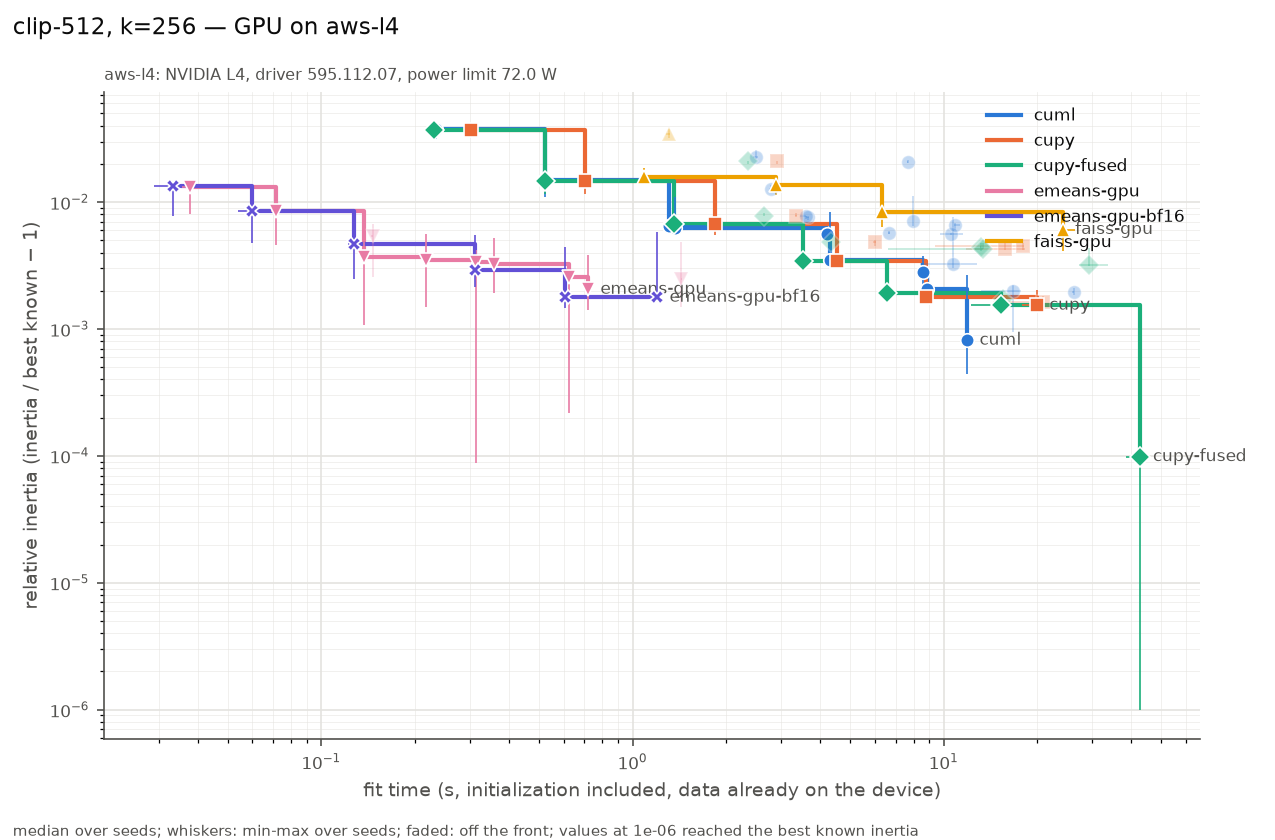

Data behind this chart, as committed beside it:
series, settings, on_front, fit_s, fit_s_min, fit_s_max, rel, rel_min, rel_max, n_seeds, n_iter_median, n_empty_max, peak_mem_mb_median, gpu_sm_clock_mean
cuml, init=random max_iter=3 n_init=1 oversamp…, True, 0.2338, 0.2292, 0.2352, 0.03786, 0.03129, 0.04289, 3, 3, 0, 30, 1515
cuml, init=random max_iter=10 n_init=1 oversam…, True, 0.5228, 0.5159, 0.526, 0.01487, 0.01097, 0.01702, 3, 10, 0, 30, 1315
cuml, init=random max_iter=300 n_init=1 oversa…, True, 1.308, 1.306, 1.724, 0.006479, 0.005555, 0.01003, 3, 28, 0, 30, 1197
cuml, init=random max_iter=30 n_init=1 oversam…, True, 1.367, 1.362, 1.369, 0.006271, 0.005403, 0.01089, 3, 30, 0, 30, 1237
cuml, init=scalable-k-means++ max_iter=3 n_ini…, False, 2.496, 2.444, 2.526, 0.02251, 0.02186, 0.02573, 3, 3, 0, 60, 1326
cuml, init=scalable-k-means++ max_iter=10 n_in…, False, 2.794, 2.742, 2.836, 0.01278, 0.0119, 0.01365, 3, 10, 0, 60, 1297
cuml, init=scalable-k-means++ max_iter=300 n_i…, False, 3.601, 3.453, 3.619, 0.007729, 0.007392, 0.007742, 3, 29, 0, 60, 1274
cuml, init=scalable-k-means++ max_iter=30 n_in…, False, 3.661, 3.609, 3.698, 0.007668, 0.007188, 0.007693, 3, 30, 0, 62, 1268
cuml, init=random max_iter=300 n_init=3 oversa…, True, 4.212, 4.051, 4.278, 0.005559, 0.005297, 0.00636, 3, 29, 0, 30, 1175
cuml, init=random max_iter=100 n_init=1 oversa…, True, 4.327, 4.305, 4.33, 0.003519, 0.003421, 0.008389, 3, 100, 0, 30, 1199
cuml, init=scalable-k-means++ max_iter=100 n_i…, False, 6.657, 6.616, 6.704, 0.005705, 0.005639, 0.00587, 3, 100, 0, 60, 1219
cuml, init=k-means++ max_iter=3 n_init=1 overs…, False, 7.653, 7.632, 7.665, 0.02079, 0.02013, 0.02128, 3, 3, 0, 70, 1228
cuml, init=k-means++ max_iter=10 n_init=1 over…, False, 7.976, 7.946, 7.994, 0.007042, 0.006446, 0.0111, 3, 10, 0, 70, 1221
cuml, init=k-means++ max_iter=300 n_init=1 ove…, True, 8.559, 8.554, 8.855, 0.002817, 0.002034, 0.003769, 3, 23, 0, 70, 1209
cuml, init=k-means++ max_iter=30 n_init=1 over…, True, 8.857, 8.839, 8.858, 0.002049, 0.001981, 0.002168, 3, 30, 0, 70, 1210
cuml, init=scalable-k-means++ max_iter=300 n_i…, False, 10.59, 9.759, 11.51, 0.00562, 0.005478, 0.005721, 3, 191, 0, 60, 1191
cuml, init=random max_iter=300 n_init=1 oversa…, False, 10.7, 8.407, 12.83, 0.003269, 0.003041, 0.007668, 3, 248, 0, 30, 1176
cuml, init=scalable-k-means++ max_iter=300 n_i…, False, 10.83, 10.78, 11.26, 0.006615, 0.006039, 0.006889, 3, 31, 0, 60, 1251
cuml, init=k-means++ max_iter=100 n_init=1 ove…, True, 11.88, 11.86, 11.89, 0.0008147, 0.0004413, 0.002685, 3, 100, 0, 70, 1196
cuml, init=k-means++ max_iter=300 n_init=1 ove…, False, 16.66, 13.21, 17.65, 0.002007, 0.0009435, 0.002235, 3, 210, 0, 70, 1181
cuml, init=k-means++ max_iter=300 n_init=3 ove…, False, 26.17, 25.78, 26.23, 0.001954, 0.00185, 0.002121, 3, 27, 0, 70, 1198
cupy, init=random max_iter=3 n_init=1 tol=1e-0…, True, 0.3032, 0.3019, 0.3064, 0.03683, 0.03487, 0.03988, 3, 3, 0, 4182, 1314
cupy, init=random max_iter=10 n_init=1 tol=1e-…, True, 0.7026, 0.7004, 0.7046, 0.01463, 0.01165, 0.01598, 3, 10, 0, 4182, 944
cupy, init=random max_iter=30 n_init=1 tol=1e-…, True, 1.839, 1.839, 1.879, 0.006761, 0.005508, 0.008167, 3, 30, 0, 4182, 872.2
cupy, init=k-means++ max_iter=3 n_init=1 tol=1…, False, 2.919, 2.918, 2.922, 0.02089, 0.0201, 0.02114, 3, 3, 0, 5870, 1087
cupy, init=k-means++ max_iter=10 n_init=1 tol=…, False, 3.346, 3.339, 3.369, 0.007786, 0.0077, 0.008155, 3, 10, 0, 5870, 1032
cupy, init=k-means++ max_iter=30 n_init=1 tol=…, True, 4.554, 4.525, 4.56, 0.003433, 0.003098, 0.003677, 3, 30, 0, 5870, 960
cupy, init=random max_iter=100 n_init=1 tol=1e…, False, 6.029, 5.924, 6.045, 0.004825, 0.00447, 0.005019, 3, 100, 0, 4182, 799.7
cupy, init=k-means++ max_iter=100 n_init=1 tol…, True, 8.794, 8.734, 8.818, 0.001774, 0.001622, 0.002137, 3, 100, 0, 5870, 859.5
cupy, init=random max_iter=300 n_init=1 tol=0.…, False, 15.76, 11.78, 18.26, 0.00426, 0.004218, 0.004743, 3, 258, 0, 4182, 765.2
cupy, init=random max_iter=300 n_init=1 tol=1e…, False, 18.03, 9.381, 18.07, 0.004473, 0.00416, 0.004771, 3, 300, 0, 4182, 777.3
cupy, init=k-means++ max_iter=300 n_init=1 tol…, True, 19.88, 17.91, 20.88, 0.001534, 0.001387, 0.002016, 3, 281, 0, 5870, 788.3
cupy, init=k-means++ max_iter=300 n_init=1 tol…, False, 20.85, 14.41, 20.9, 0.001633, 0.00138, 0.001824, 3, 300, 0, 5870, 792.6
cupy-fused, init=random max_iter=3 n_init=1 tol=1e-0…, True, 0.2301, 0.2289, 0.2404, 0.03683, 0.03487, 0.03988, 3, 3, 0, 1958, 1291
cupy-fused, init=random max_iter=10 n_init=1 tol=1e-…, True, 0.5227, 0.5111, 0.5231, 0.01464, 0.01164, 0.01598, 3, 10, 0, 1958, 1117
cupy-fused, init=random max_iter=30 n_init=1 tol=1e-…, True, 1.361, 1.357, 1.364, 0.006751, 0.005515, 0.008216, 3, 30, 0, 1958, 964
cupy-fused, init=k-means++ max_iter=3 n_init=1 tol=1…, False, 2.342, 2.342, 2.35, 0.02089, 0.0201, 0.02114, 3, 3, 0, 1958, 1330
cupy-fused, init=k-means++ max_iter=10 n_init=1 tol=…, False, 2.643, 2.643, 2.644, 0.007787, 0.007702, 0.008157, 3, 10, 0, 1958, 1270
cupy-fused, init=k-means++ max_iter=30 n_init=1 tol=…, True, 3.525, 3.52, 3.529, 0.003427, 0.003101, 0.003675, 3, 30, 0, 1958, 1159
cupy-fused, init=random max_iter=100 n_init=1 tol=1e…, False, 4.338, 4.315, 4.349, 0.004827, 0.00449, 0.004925, 3, 100, 0, 1958, 898
cupy-fused, init=k-means++ max_iter=100 n_init=1 tol…, True, 6.584, 6.573, 6.596, 0.001907, 0.001626, 0.002123, 3, 100, 0, 1958, 1011
cupy-fused, init=random max_iter=300 n_init=1 tol=1e…, False, 13.17, 13.12, 13.21, 0.004452, 0.004148, 0.00477, 3, 300, 0, 1958, 861.1
cupy-fused, init=random max_iter=300 n_init=1 tol=0.…, False, 13.35, 6.629, 13.39, 0.00427, 0.00426, 0.004771, 3, 300, 0, 1958, 846.9
cupy-fused, init=k-means++ max_iter=300 n_init=1 tol…, True, 15.23, 12.21, 15.44, 0.001534, 0.001532, 0.001834, 3, 294, 0, 1958, 916.7
cupy-fused, init=k-means++ max_iter=300 n_init=1 tol…, False, 15.55, 15.53, 15.57, 0.001723, 0.001509, 0.001795, 3, 300, 0, 1958, 898.5
cupy-fused, init=random max_iter=300 n_init=3 tol=0.…, False, 29.39, 27.21, 33.7, 0.003185, 0.003146, 0.004381, 3, 213, 0, 3912, 829.9
cupy-fused, init=k-means++ max_iter=300 n_init=3 tol…, True, 42.88, 38.57, 46.03, 9.85688e-05, 0, 0.0009289, 3, 300, 0, 3912, 915
emeans-gpu, alpha0=None batch_law=auto batch_size=No…, True, 0.03775, 0.03556, 0.03874, 0.01315, 0.008008, 0.01384, 3, 62, 0, 76, 1727
emeans-gpu, alpha0=None batch_law=auto batch_size=No…, True, 0.07158, 0.06876, 0.07301, 0.008503, 0.00458, 0.009917, 3, 62, 0, 158, 1620
emeans-gpu, alpha0=None batch_law=quality batch_size…, True, 0.1369, 0.1366, 0.1371, 0.003715, 0.001068, 0.004871, 3, 490, 0, 96, 1729
emeans-gpu, alpha0=None batch_law=auto batch_size=No…, False, 0.1465, 0.1445, 0.1469, 0.005433, 0.002573, 0.006711, 3, 62, 0, 254, 1525
emeans-gpu, alpha0=None batch_law=auto batch_size=No…, True, 0.2166, 0.2147, 0.2172, 0.00349, 0.001495, 0.005582, 3, 93, 0, 254, 1506
emeans-gpu, alpha0=None batch_law=quality batch_size…, True, 0.3145, 0.3138, 0.3229, 0.003371, 8.8e-05, 0.004157, 3, 615, 0, 112, 1505
emeans-gpu, alpha0=None batch_law=auto batch_size=No…, True, 0.3598, 0.355, 0.3663, 0.003224, 0.001911, 0.005202, 3, 80, 0, 448, 1366
emeans-gpu, alpha0=None batch_law=quality batch_size…, True, 0.6246, 0.6178, 0.625, 0.00258, 0.0002186, 0.003018, 3, 1230, 0, 112, 1453
emeans-gpu, alpha0=None batch_law=auto batch_size=No…, True, 0.7187, 0.717, 0.7242, 0.002046, 0.001414, 0.003837, 3, 160, 0, 448, 1289
emeans-gpu, alpha0=None batch_law=auto batch_size=No…, False, 1.431, 1.431, 1.438, 0.002479, 0.001497, 0.004847, 3, 160, 0, 836, 1248
emeans-gpu-bf16, alpha0=None batch_law=auto batch_size=No…, True, 0.03324, 0.02898, 0.03378, 0.01332, 0.007785, 0.01338, 3, 62, 0, 98, 1818
emeans-gpu-bf16, alpha0=None batch_law=auto batch_size=No…, True, 0.05989, 0.05382, 0.06017, 0.008491, 0.0048, 0.009983, 3, 62, 0, 176, 1800
emeans-gpu-bf16, alpha0=None batch_law=auto batch_size=No…, True, 0.1272, 0.1221, 0.1279, 0.004653, 0.002487, 0.006768, 3, 62, 0, 320, 1767
... 8 more rows
